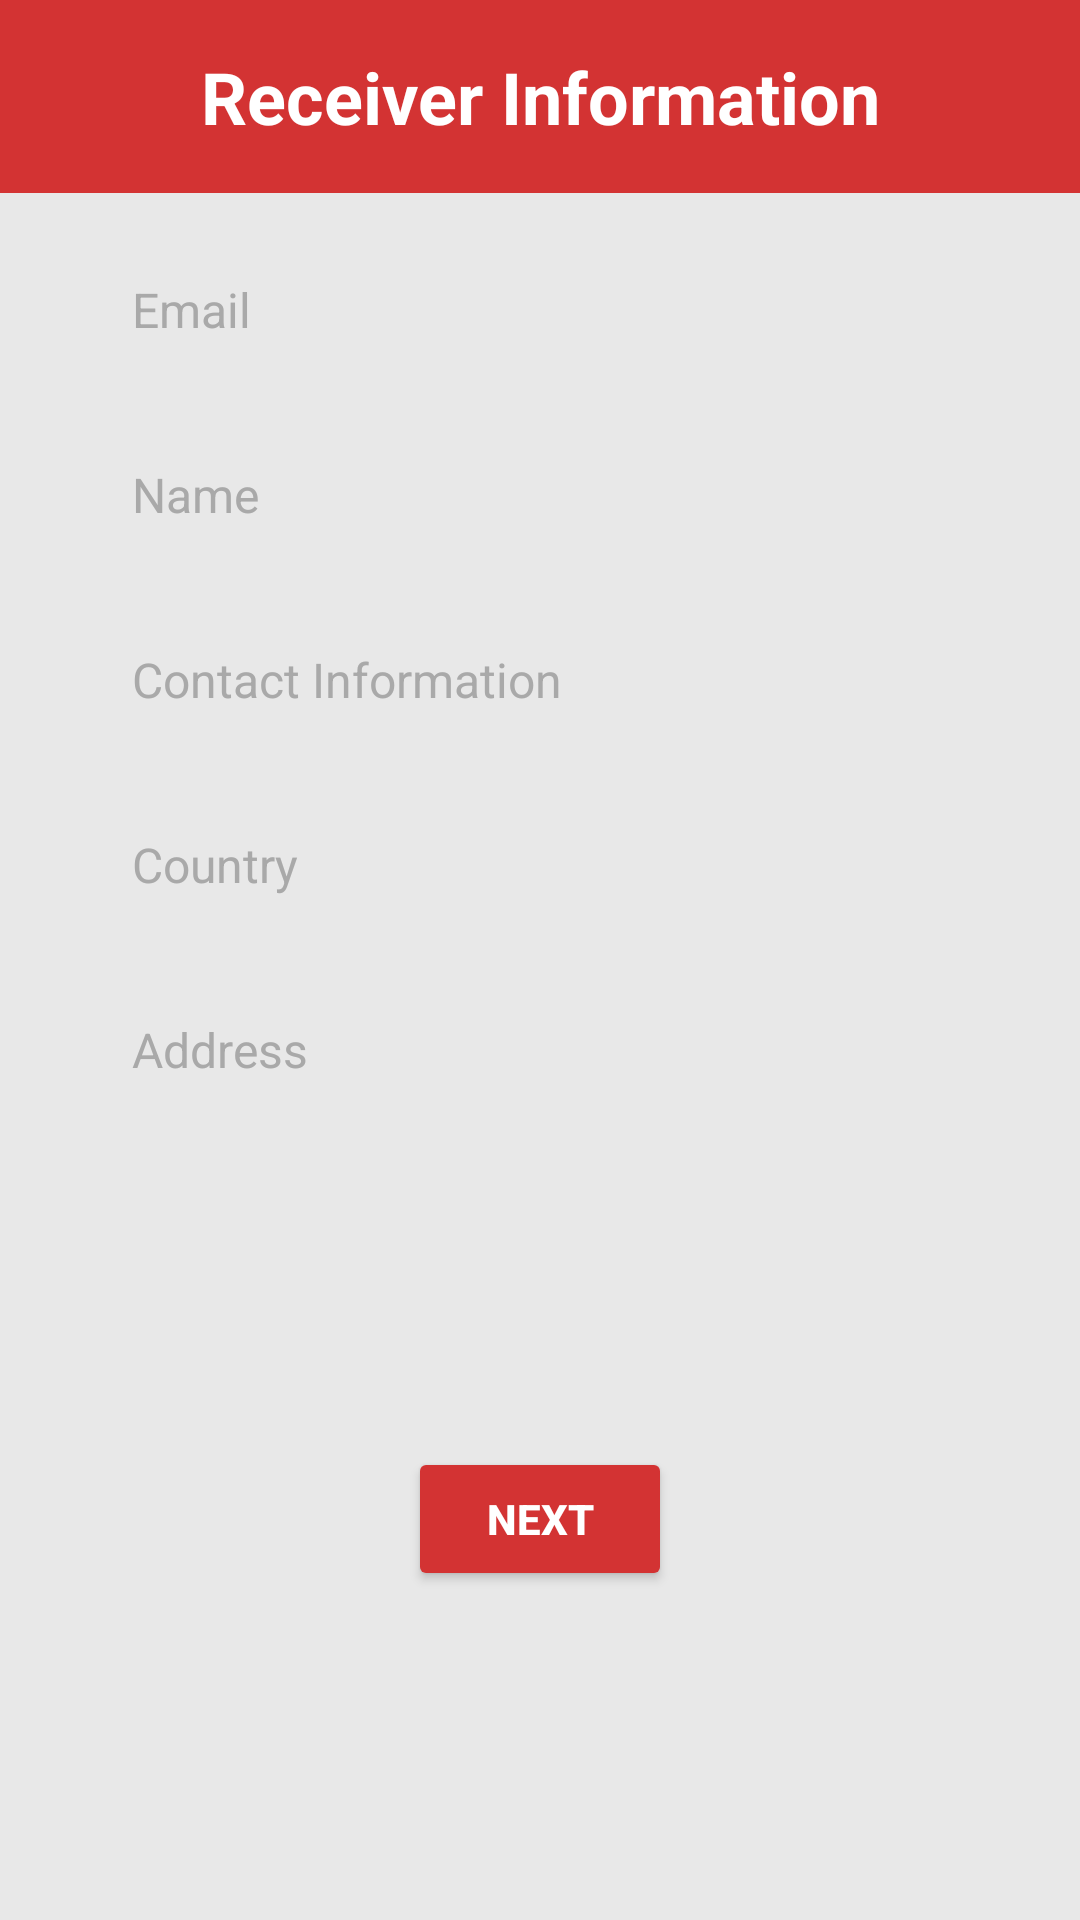

Layout XML and referenced resources for this Android screen:
<!-- AndroidManifest.xml: application theme Theme.MyApplication -->
<!-- res/layout/activity_receiver_form.xml -->
<?xml version="1.0" encoding="utf-8"?>
<androidx.constraintlayout.widget.ConstraintLayout
    xmlns:android="http://schemas.android.com/apk/res/android"
    xmlns:app="http://schemas.android.com/apk/res-auto"
    xmlns:tools="http://schemas.android.com/tools"
    android:layout_width="match_parent"
    android:layout_height="match_parent"
    android:background="@color/gray_background"
    tools:context=".ReceiverFormActivity">

    
    <TextView
        android:id="@+id/tvReceiverDetails"
        android:layout_width="@dimen/width"
        android:layout_height="wrap_content"
        android:background="@color/red"
        android:padding="@dimen/paddingTop"
        android:text="@string/receiver_info"
        android:textColor="@android:color/white"
        android:textSize="24sp"
        android:textStyle="bold"
        android:gravity="center"
        app:layout_constraintTop_toTopOf="parent"
        app:layout_constraintStart_toStartOf="parent"
        app:layout_constraintEnd_toEndOf="parent" />

    
    <EditText
        android:id="@+id/etReceiverEmail"
        android:layout_width="@dimen/width"
        android:layout_height="wrap_content"
        android:hint="@string/email"
        android:textColor="@android:color/black"
        android:textColorHint="@color/darker_gray"
        android:background="@drawable/edittext_background"
        android:padding="@dimen/padding"
        android:textSize="16sp"
        app:layout_constraintTop_toBottomOf="@id/tvReceiverDetails"
        app:layout_constraintStart_toStartOf="parent"
        app:layout_constraintEnd_toEndOf="parent"
        android:layout_marginTop="@dimen/paddingTop"
        android:layout_marginStart="@dimen/paddingMargin"
        android:layout_marginEnd="@dimen/paddingMargin" />

    
    <EditText
        android:id="@+id/etReceiverName"
        android:layout_width="@dimen/width"
        android:layout_height="wrap_content"
        android:hint="@string/name"
        android:textColor="@android:color/black"
        android:textColorHint="@color/darker_gray"
        android:background="@drawable/edittext_background"
        android:padding="@dimen/padding"
        android:textSize="16sp"
        app:layout_constraintTop_toBottomOf="@id/etReceiverEmail"
        app:layout_constraintStart_toStartOf="parent"
        app:layout_constraintEnd_toEndOf="parent"
        android:layout_marginTop="@dimen/paddingTop"
        android:layout_marginStart="@dimen/paddingMargin"
        android:layout_marginEnd="@dimen/paddingMargin" />

    
    <EditText
        android:id="@+id/etReceiverContactInfo"
        android:layout_width="@dimen/width"
        android:layout_height="wrap_content"
        android:hint="@string/phone"
        android:textColor="@android:color/black"
        android:textColorHint="@color/darker_gray"
        android:background="@drawable/edittext_background"
        android:padding="@dimen/padding"
        android:textSize="16sp"
        app:layout_constraintTop_toBottomOf="@id/etReceiverName"
        app:layout_constraintStart_toStartOf="parent"
        app:layout_constraintEnd_toEndOf="parent"
        android:layout_marginTop="@dimen/paddingTop"
        android:layout_marginStart="@dimen/paddingMargin"
        android:layout_marginEnd="@dimen/paddingMargin" />

    
    <EditText
        android:id="@+id/etReceiverCountry"
        android:layout_width="@dimen/width"
        android:layout_height="wrap_content"
        android:hint="@string/country"
        android:textColor="@android:color/black"
        android:textColorHint="@color/darker_gray"
        android:background="@drawable/edittext_background"
        android:padding="@dimen/padding"
        android:textSize="16sp"
        app:layout_constraintTop_toBottomOf="@id/etReceiverContactInfo"
        app:layout_constraintStart_toStartOf="parent"
        app:layout_constraintEnd_toEndOf="parent"
        android:layout_marginTop="@dimen/paddingTop"
        android:layout_marginStart="@dimen/paddingMargin"
        android:layout_marginEnd="@dimen/paddingMargin" />

    
    <EditText
        android:id="@+id/etReceiverAddress"
        android:layout_width="@dimen/width"
        android:layout_height="wrap_content"
        android:hint="@string/address"
        android:textColor="@android:color/black"
        android:textColorHint="@color/darker_gray"
        android:background="@drawable/edittext_background"
        android:padding="@dimen/padding"
        android:textSize="16sp"
        app:layout_constraintTop_toBottomOf="@id/etReceiverCountry"
        app:layout_constraintStart_toStartOf="parent"
        app:layout_constraintEnd_toEndOf="parent"
        android:layout_marginTop="@dimen/paddingTop"
        android:layout_marginStart="@dimen/paddingMargin"
        android:layout_marginEnd="@dimen/paddingMargin"/>

    
    <Button
        android:id="@+id/btnNext"
        android:layout_width="wrap_content"
        android:layout_height="wrap_content"
        android:text="@string/next"
        android:backgroundTint="@color/red"
        android:textColor="@android:color/white"
        android:textStyle="bold"
        app:layout_constraintTop_toBottomOf="@id/etReceiverAddress"
        app:layout_constraintBottom_toBottomOf="parent"
        app:layout_constraintStart_toStartOf="parent"
        app:layout_constraintEnd_toEndOf="parent"
        android:layout_marginTop="@dimen/paddingMargin"
        android:layout_marginBottom="@dimen/paddingMargin" />

</androidx.constraintlayout.widget.ConstraintLayout>
<!-- resources referenced by this layout -->
<resources>
  <color name="darker_gray">#A9A9A9</color>
  <color name="gray_background">#E8E8E8</color>
  <color name="red">#D33333</color>
  <dimen name="padding">12dp</dimen>
  <dimen name="paddingMargin">32dp</dimen>\
  <dimen name="paddingTop">16dp</dimen>
  <dimen name="width">0dp</dimen>
  <string name="address">Address</string>
  <string name="country">Country</string>
  <string name="email">Email</string>
  <string name="name">Name</string>
  <string name="next">Next</string>
  <string name="phone">Contact Information</string>
  <string name="receiver_info">Receiver Information</string>
  <style name="Theme.MyApplication" parent="Theme.MaterialComponents.DayNight.NoActionBar">
          <item name="android:statusBarColor">?attr/colorPrimaryVariant</item>
      </style>
</resources>
